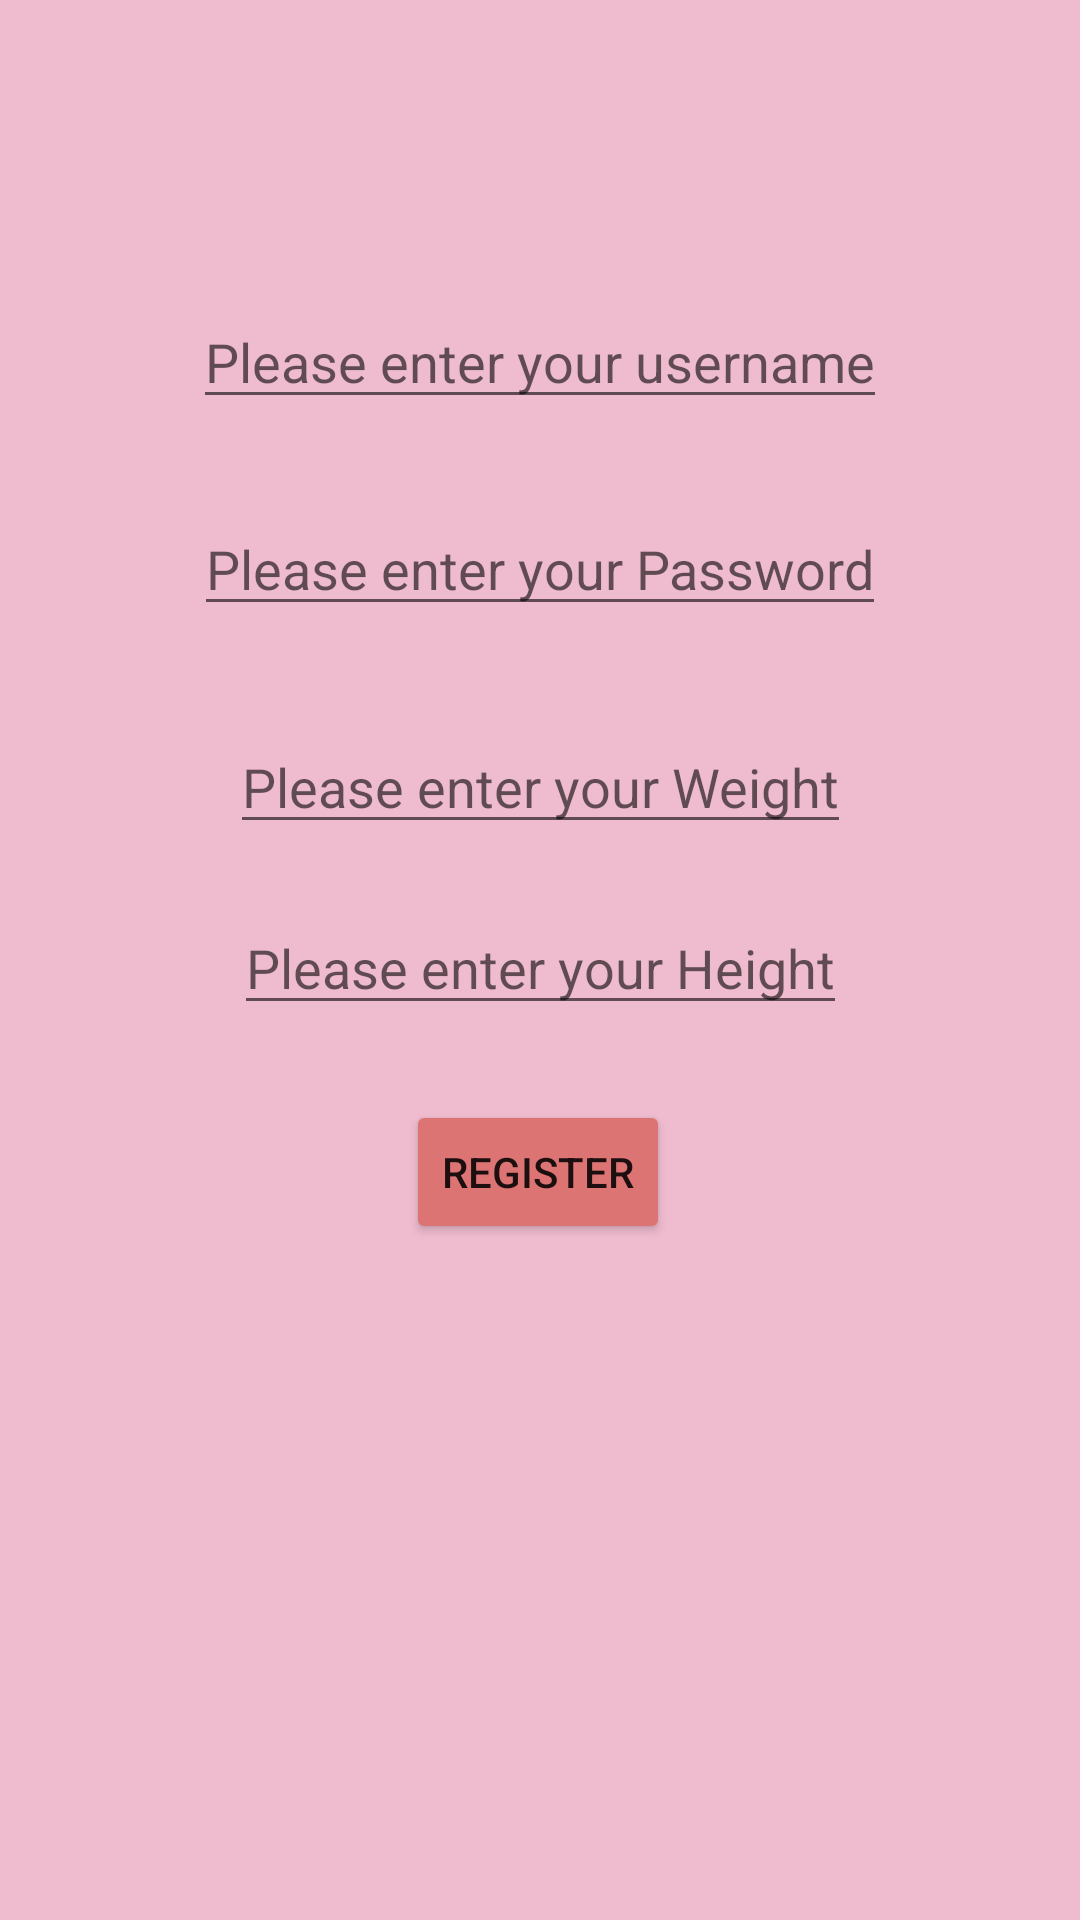

Layout XML and referenced resources for this Android screen:
<!-- AndroidManifest.xml: application theme Theme.WalkWithMe -->
<!-- res/layout/activity_register.xml -->
<?xml version="1.0" encoding="utf-8"?>
<androidx.constraintlayout.widget.ConstraintLayout xmlns:android="http://schemas.android.com/apk/res/android"
    xmlns:app="http://schemas.android.com/apk/res-auto"
    xmlns:tools="http://schemas.android.com/tools"
    android:layout_width="match_parent"
    android:layout_height="match_parent"
    android:background="#EFBBCF"
    tools:context=".userlog.RegisterActivity">

    <EditText
        android:id="@+id/editTextHeight"
        android:layout_width="wrap_content"
        android:layout_height="wrap_content"
        android:autofillHints=""
        android:hint="@string/height"
        app:layout_constraintBottom_toBottomOf="parent"
        app:layout_constraintEnd_toEndOf="parent"
        app:layout_constraintStart_toStartOf="parent"
        app:layout_constraintTop_toBottomOf="@+id/editTextWeight"
        app:layout_constraintVertical_bias="0.060000002" />

    <EditText
        android:id="@+id/editTextWeight"
        android:layout_width="wrap_content"
        android:layout_height="wrap_content"
        android:autofillHints=""
        android:hint="@string/weight"
        app:layout_constraintBottom_toBottomOf="parent"
        app:layout_constraintEnd_toEndOf="parent"
        app:layout_constraintStart_toStartOf="parent"
        app:layout_constraintTop_toBottomOf="@+id/regiPassword"
        app:layout_constraintVertical_bias="0.07999998" />

    <Button
        android:id="@+id/register_submit"
        android:layout_width="wrap_content"
        android:layout_height="wrap_content"
        android:onClick="onRegisterClick"
        android:text="@string/register"
        android:backgroundTint="#DD7474"
        app:layout_constraintBottom_toBottomOf="parent"
        app:layout_constraintEnd_toEndOf="parent"
        app:layout_constraintHorizontal_bias="0.498"
        app:layout_constraintStart_toStartOf="parent"
        app:layout_constraintTop_toBottomOf="@+id/editTextHeight"
        app:layout_constraintVertical_bias="0.100000024" />

    <EditText
        android:id="@+id/regiLogin"
        android:layout_width="wrap_content"
        android:layout_height="wrap_content"
        android:autofillHints=""
        android:hint="@string/username"
        app:layout_constraintBottom_toBottomOf="parent"
        app:layout_constraintEnd_toEndOf="parent"
        app:layout_constraintStart_toStartOf="parent"
        app:layout_constraintTop_toTopOf="parent"
        app:layout_constraintVertical_bias="0.164" />

    <EditText
        android:id="@+id/regiPassword"
        android:layout_width="wrap_content"
        android:layout_height="wrap_content"
        android:autofillHints=""
        android:hint="@string/password"
        app:layout_constraintBottom_toBottomOf="parent"
        app:layout_constraintEnd_toEndOf="parent"
        app:layout_constraintStart_toStartOf="parent"
        app:layout_constraintTop_toBottomOf="@+id/regiLogin"
        app:layout_constraintVertical_bias="0.060000002" />

</androidx.constraintlayout.widget.ConstraintLayout>
<!-- resources referenced by this layout -->
<resources>
  <string name="height">Please enter your Height</string>
  <string name="password">Please enter your Password</string>
  <string name="register">Register</string>
  <string name="username">Please enter your username</string>
  <string name="weight">Please enter your Weight</string>
  <style name="Theme.WalkWithMe" parent="Theme.MaterialComponents.DayNight.DarkActionBar">
          
          <item name="colorPrimary">@color/purple_500</item>
          <item name="colorPrimaryVariant">@color/purple_700</item>
          <item name="colorOnPrimary">@color/white</item>
          
          <item name="colorSecondary">@color/teal_200</item>
          <item name="colorSecondaryVariant">@color/teal_700</item>
          <item name="colorOnSecondary">@color/black</item>
          
          <item name="android:statusBarColor" tools:targetApi="l">?attr/colorPrimaryVariant</item>
          
      </style>
  <!-- not gathered from this repository: default colours our renderer supplied (Android Studio template values) -->
  <color name="purple_500">#FF6200EE</color>
  <color name="purple_700">#FF3700B3</color>
  <color name="teal_200">#FF03DAC5</color>
  <color name="teal_700">#FF018786</color>
  <color name="black">#FF000000</color>
  <color name="white">#FFFFFFFF</color>
</resources>
